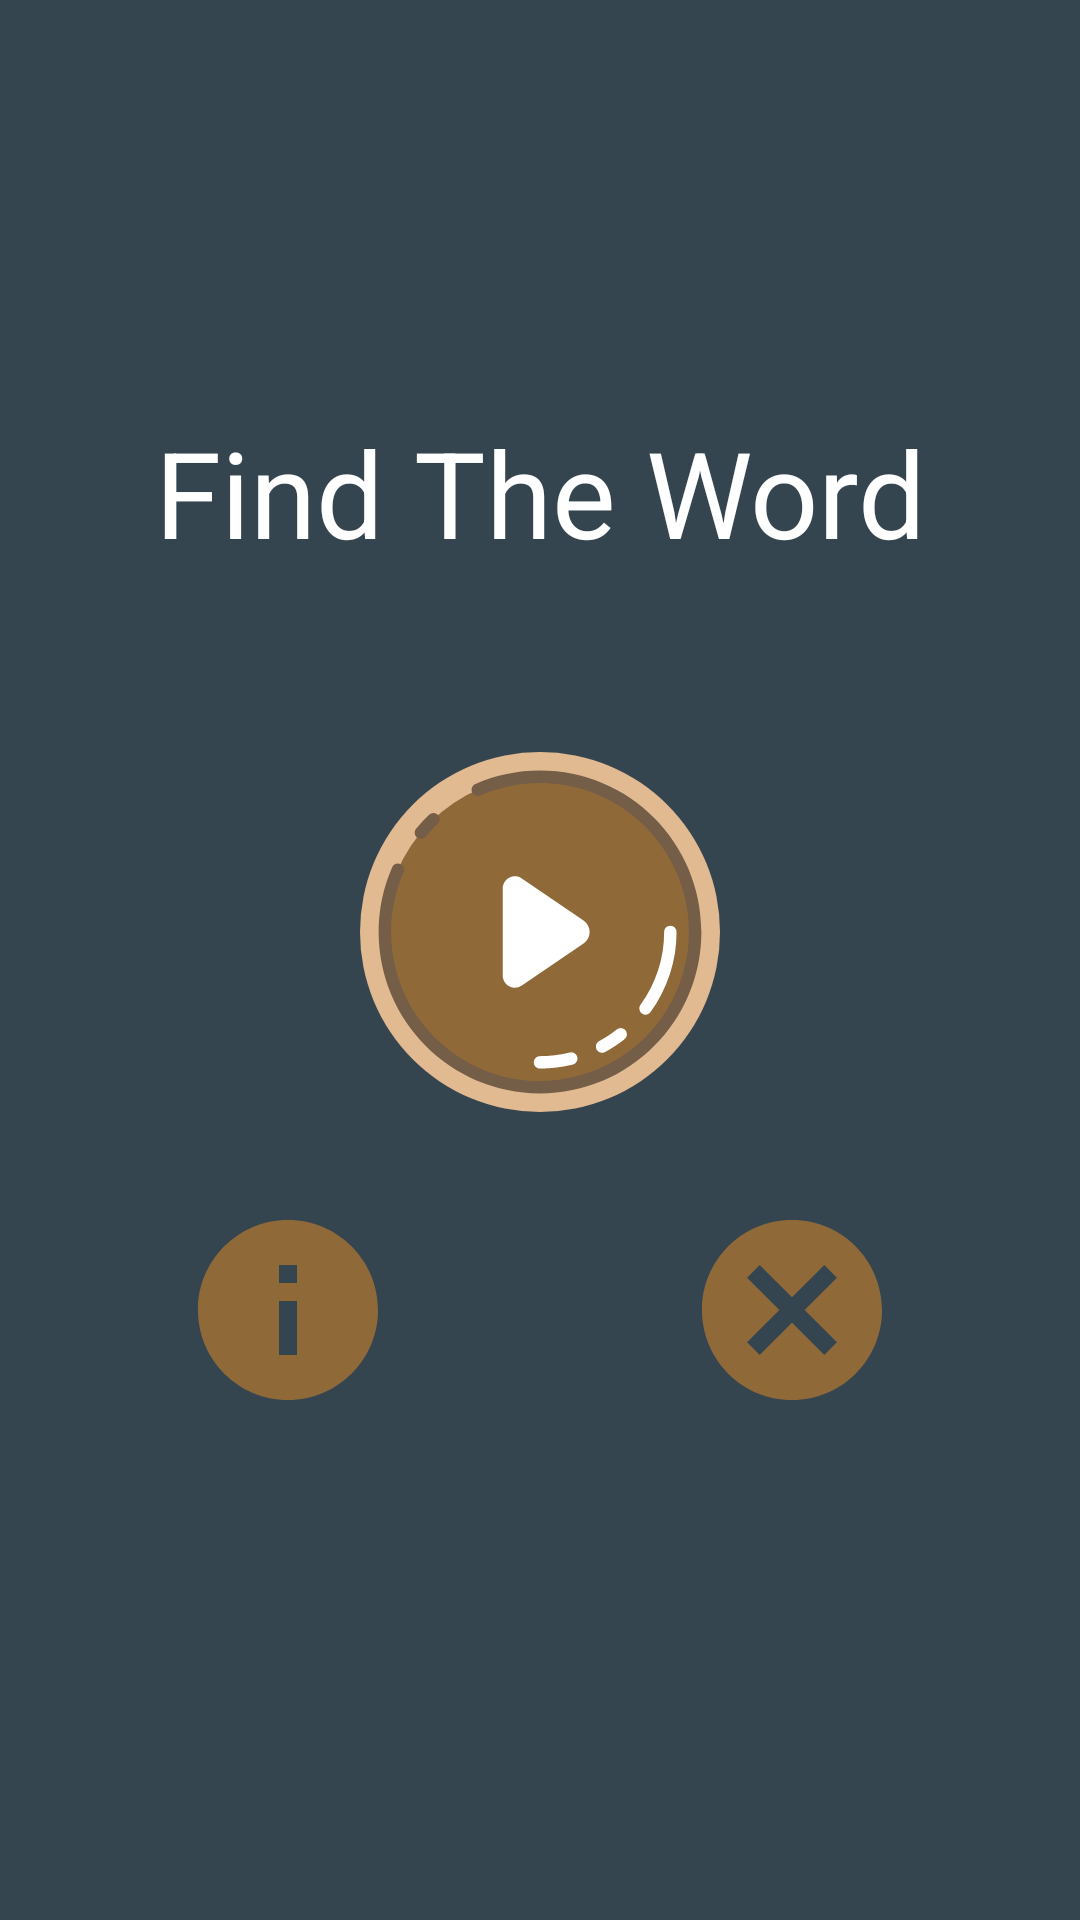

Layout XML and referenced resources for this Android screen:
<!-- AndroidManifest.xml: application theme AppTheme -->
<!-- res/layout/activity_menu.xml -->
<?xml version="1.0" encoding="utf-8"?>
<LinearLayout xmlns:android="http://schemas.android.com/apk/res/android"
    xmlns:app="http://schemas.android.com/apk/res-auto"
    xmlns:tools="http://schemas.android.com/tools"
    android:layout_width="match_parent"
    android:layout_height="match_parent"
    android:background="#35454F"
    android:gravity="center"
    android:orientation="vertical"
    tools:context=".MenuActivity">

    <TextView
        style="@style/Text.Center"
        android:text="Find The Word"
        android:textColor="#FFFFFF"
        android:textSize="40sp" />

    <Space
        android:layout_width="wrap_content"
        android:layout_height="60dp"

        />

    <ImageView
        android:id="@+id/play_img"
        style="@style/Button.Menu"
        android:layout_width="wrap_content"
        android:layout_height="wrap_content"
        android:background="@drawable/bg_btn_play"
        android:text="play" />

    <LinearLayout

        android:layout_width="match_parent"
        android:layout_height="wrap_content"
        android:gravity="center"
        android:orientation="horizontal"
        android:padding="30dp">

        <ImageView
            android:id="@+id/info_img"
            style="@style/Button.Menu"
            android:layout_width="72dp"
            android:layout_height="72dp"
            android:background="@drawable/bg_btn_info" />

        <Space
            android:layout_width="96dp"
            android:layout_height="wrap_content" />

        <ImageView
            android:id="@+id/exit_img"
            style="@style/Button.Menu"
            android:layout_width="wrap_content"
            android:layout_height="wrap_content"
            android:background="@drawable/bg_btn_exit"


            />

    </LinearLayout>

</LinearLayout>
<!-- resources referenced by this layout -->
<resources>
  <!-- drawable bg_btn_exit (drawable) -->
  <?xml version="1.0" encoding="utf-8"?>
  <selector xmlns:android="http://schemas.android.com/apk/res/android">
      <item android:state_pressed="true" android:drawable="@drawable/ic_cancel_pressed">
      </item>
      <item  android:drawable="@drawable/ic_cancel_black_24dp">
      </item>
  
  </selector>
  <!-- drawable bg_btn_info (drawable) -->
  <?xml version="1.0" encoding="utf-8"?>
  <selector xmlns:android="http://schemas.android.com/apk/res/android">
      <item android:state_pressed="true" android:drawable="@drawable/ic_info_pressed">
      </item>
      <item  android:drawable="@drawable/ic_info_black_24dp">
      </item>
  
  </selector>
  <!-- drawable bg_btn_play (drawable) -->
  <?xml version="1.0" encoding="utf-8"?>
  <selector xmlns:android="http://schemas.android.com/apk/res/android">
      <item android:state_pressed="true" android:drawable="@drawable/ic_play_pressed">
      </item>
      <item  android:drawable="@drawable/ic_play">
      </item>
  
  </selector>
  <style name="Button.Menu">
          <item name="android:background">?android:selectableItemBackground</item>
      </style>
  <style name="Text.Center">
          <item name="android:gravity">center</item>
          <item name="android:textColor">#0392A3</item>
          <item name="android:textSize">24sp</item>
      </style>
  <style name="AppTheme" parent="Theme.AppCompat.Light.NoActionBar">
          
          <item name="colorPrimary">@color/colorPrimary</item>
          <item name="colorPrimaryDark">@color/colorPrimaryDark</item>
          <item name="colorAccent">@color/colorAccent</item>
      </style>
  <!-- drawable ic_cancel_pressed (drawable) -->
  <vector android:height="72dp" android:tint="#794719"
      android:viewportHeight="24.0" android:viewportWidth="24.0"
      android:width="72dp" xmlns:android="http://schemas.android.com/apk/res/android">
      <path android:fillColor="#FF000000" android:pathData="M12,2C6.47,2 2,6.47 2,12s4.47,10 10,10 10,-4.47 10,-10S17.53,2 12,2zM17,15.59L15.59,17 12,13.41 8.41,17 7,15.59 10.59,12 7,8.41 8.41,7 12,10.59 15.59,7 17,8.41 13.41,12 17,15.59z"/>
  </vector>
  <!-- drawable ic_cancel_black_24dp (drawable) -->
  <vector android:height="72dp" android:tint="#8F6938"
      android:viewportHeight="24.0" android:viewportWidth="24.0"
      android:width="72dp" xmlns:android="http://schemas.android.com/apk/res/android">
      <path android:fillColor="#FF000000" android:pathData="M12,2C6.47,2 2,6.47 2,12s4.47,10 10,10 10,-4.47 10,-10S17.53,2 12,2zM17,15.59L15.59,17 12,13.41 8.41,17 7,15.59 10.59,12 7,8.41 8.41,7 12,10.59 15.59,7 17,8.41 13.41,12 17,15.59z"/>
  </vector>
  <!-- drawable ic_info_pressed (drawable) -->
  <vector android:height="72dp" android:tint="#794719"
      android:viewportHeight="24.0" android:viewportWidth="24.0"
      android:width="72dp" xmlns:android="http://schemas.android.com/apk/res/android">
      <path android:fillColor="#FF000000" android:pathData="M12,2C6.48,2 2,6.48 2,12s4.48,10 10,10 10,-4.48 10,-10S17.52,2 12,2zM13,17h-2v-6h2v6zM13,9h-2L11,7h2v2z"/>
  </vector>
  <!-- drawable ic_info_black_24dp (drawable) -->
  <vector android:height="72dp" android:tint="#8F6938"
      android:viewportHeight="24.0" android:viewportWidth="24.0"
      android:width="72dp" xmlns:android="http://schemas.android.com/apk/res/android">
      <path android:fillColor="#FF000000" android:pathData="M12,2C6.48,2 2,6.48 2,12s4.48,10 10,10 10,-4.48 10,-10S17.52,2 12,2zM13,17h-2v-6h2v6zM13,9h-2L11,7h2v2z"/>
  </vector>
  <!-- drawable ic_play_pressed: vector/xml drawable (drawable, 3154 chars, omitted) -->
  <!-- drawable ic_play: vector/xml drawable (drawable, 3155 chars, omitted) -->
  <color name="colorPrimary">#131330</color>
  <color name="colorPrimaryDark">#1F2D38</color>
  <color name="colorAccent">#D81B60</color>
</resources>
